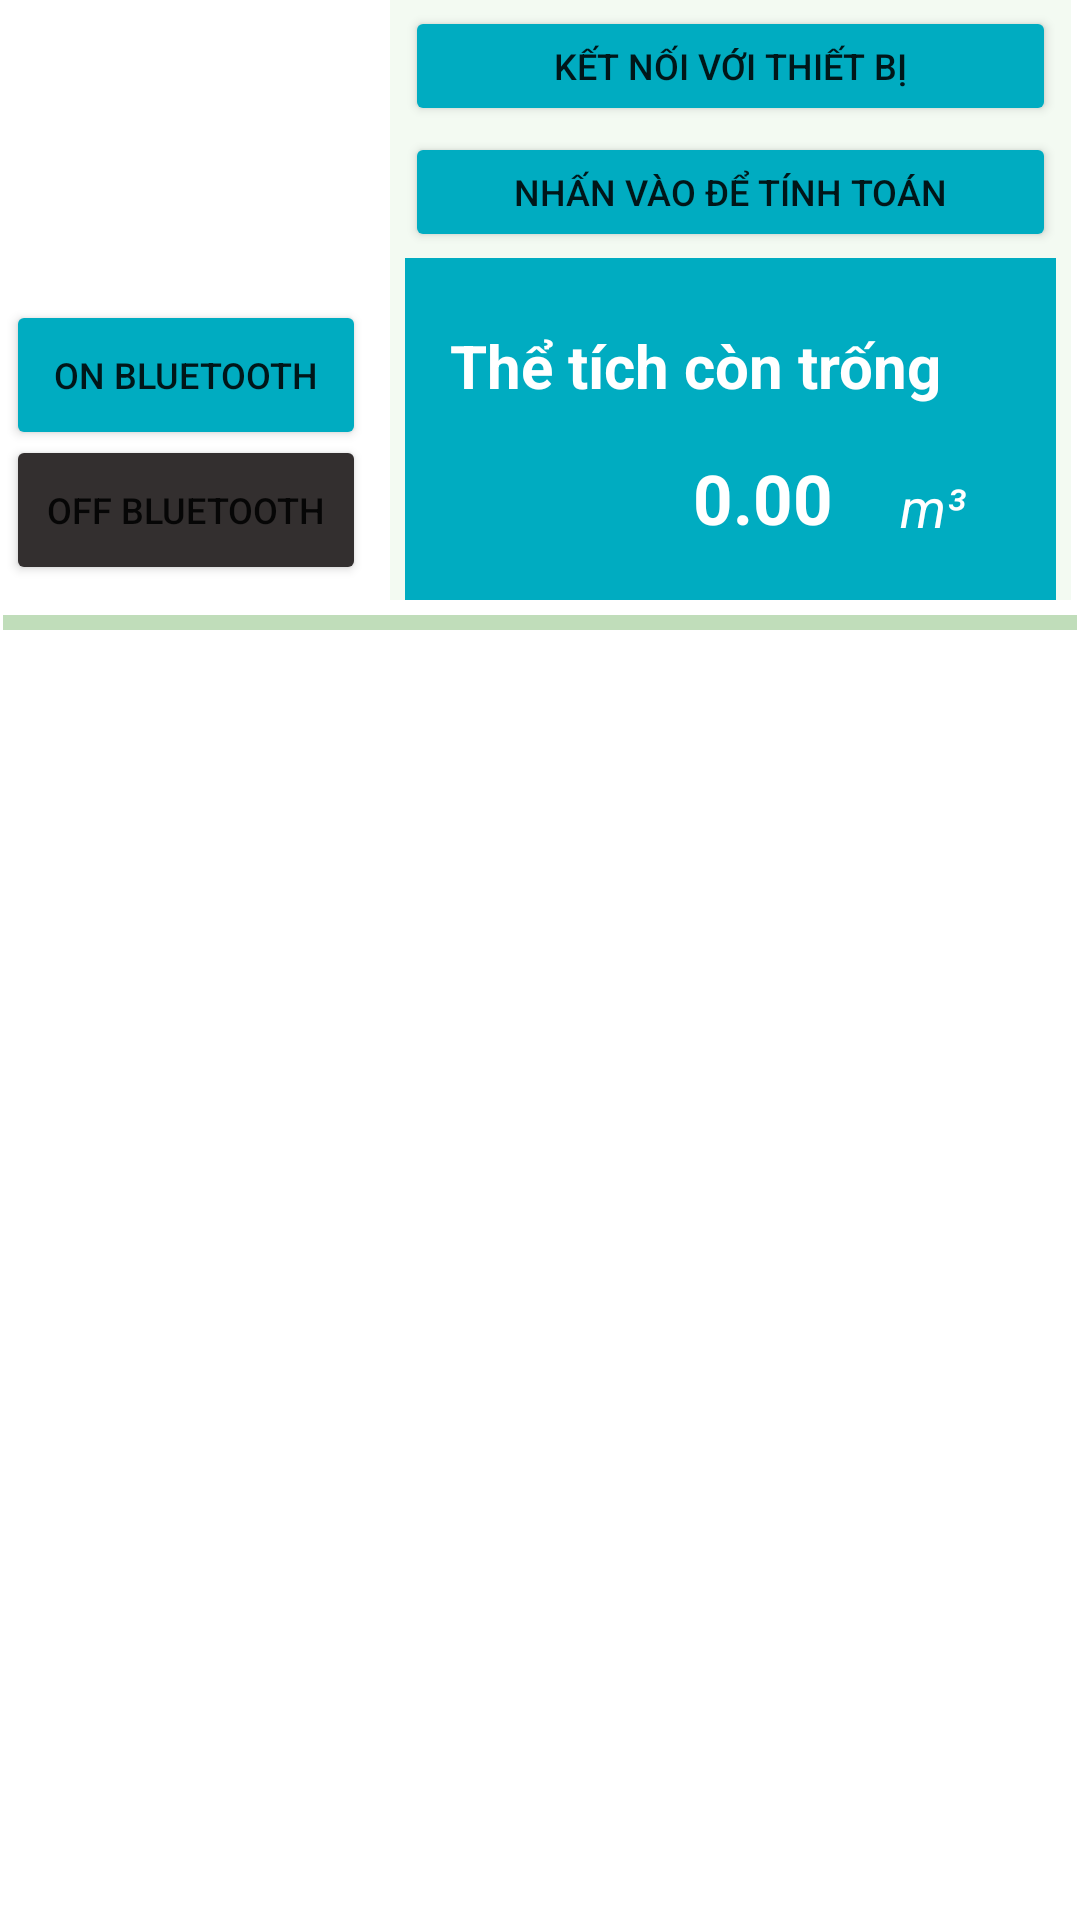

Android layout source for this screen:
<!-- AndroidManifest.xml: application theme Theme.Blue_tooth4 -->
<!-- res/layout/activity_main.xml -->
<?xml version="1.0" encoding="utf-8"?>
<LinearLayout xmlns:android="http://schemas.android.com/apk/res/android"
    xmlns:app="http://schemas.android.com/apk/res-auto"
    xmlns:tools="http://schemas.android.com/tools"
    android:layout_width="match_parent"
    android:layout_height="match_parent"
    android:orientation="vertical"
    tools:context=".MainActivity">

    <RelativeLayout
        android:layout_width="match_parent"
        android:layout_height="200dp">
        <RelativeLayout
            android:layout_width="125dp"
            android:layout_height="match_parent">
            <ImageView
                android:id="@+id/bluetoothIv"
                android:layout_width="120dp"
                android:layout_height="100dp"
                android:layout_marginLeft="2dp"
                android:layout_marginTop="5dp"
                />

            <Button
                android:id="@+id/onButn"
                android:layout_width="120dp"
                android:layout_height="50dp"
                android:layout_marginLeft="2dp"
                android:layout_marginTop="100dp"
                android:backgroundTint="#00ACC1"
                android:text="ON Bluetooth"
                android:textSize="12dp" />

            <Button
                android:id="@+id/offButn"
                android:layout_width="120dp"
                android:layout_height="50dp"
                android:layout_marginLeft="2dp"
                android:layout_marginTop="145dp"
                android:backgroundTint="#332F2F"
                android:text="off Bluetooth"
                android:textSize="12dp" />
        </RelativeLayout>

        <LinearLayout
            android:layout_width="match_parent"
            android:layout_height="match_parent"
            android:layout_alignParentBottom="true"
            android:layout_marginLeft="130dp"
            android:layout_marginRight="3dp"
            android:layout_marginBottom="0dp"
            android:background="#F3FAF2"
            android:orientation="vertical">

            <Button
                android:id="@+id/btnConexao"
                android:layout_width="match_parent"
                android:layout_height="40dp"
                android:layout_marginLeft="5dp"
                android:layout_marginTop="2dp"
                android:layout_marginRight="5dp"
                android:backgroundTint="#00ACC1"
                android:text="Kết nối với thiết bị"
                android:textSize="12dp" />

            <Button
                android:id="@+id/start"
                android:layout_width="match_parent"
                android:layout_height="40dp"
                android:layout_marginLeft="5dp"
                android:layout_marginTop="2dp"
                android:layout_marginRight="5dp"
                android:backgroundTint="#00ACC1"
                android:text="nhấn vào để tính toán"
                android:textSize="12dp"/>
            <RelativeLayout
                android:layout_width="match_parent"
                android:layout_height="match_parent"
                android:layout_marginTop="2dp"
                android:layout_marginRight="5dp"
                android:layout_marginLeft="5dp"
                android:background="#00ACC1">
                
                
                
                
                
                
                
                
                
                

                
                
                
                
                
                
                
                
                
                
                <TextView
                    android:layout_width="200dp"
                    android:layout_height="42dp"
                    android:layout_marginLeft="10dp"
                    android:layout_marginTop="15dp"
                    android:gravity="left|center"
                    android:paddingLeft="5dp"
                    android:text="Thể tích còn trống"
                    android:textColor="@color/white"
                    android:textSize="20dp"
                    android:textStyle="bold" />

                <TextView
                    android:id="@+id/tvthe_tich"
                    android:layout_width="70dp"
                    android:layout_height="40dp"
                    android:layout_marginLeft="80dp"
                    android:layout_marginTop="60dp"
                    android:gravity="left|center"
                    android:paddingLeft="16dp"
                    android:text="0.00"
                    android:textColor="@color/white"
                    android:textSize="23dp"
                    android:textStyle="bold" />

                <TextView
                    android:layout_width="30dp"
                    android:layout_height="30dp"
                    android:layout_marginLeft="160dp"
                    android:layout_marginTop="68dp"
                    android:layout_marginRight="2dp"
                    android:gravity="left|center"
                    android:paddingLeft="5dp"
                    android:text="m³"
                    android:textColor="@color/white"
                    android:textSize="18dp"
                    android:textStyle="italic" />







































            </RelativeLayout>

        </LinearLayout>
    </RelativeLayout>

    <GridView
        android:paddingTop="5dp"
        android:id="@+id/gridView"
        android:layout_marginLeft="1dp"
        android:layout_marginRight="1dp"
        android:layout_marginBottom="5dp"
        android:layout_width="wrap_content"
        android:layout_height="wrap_content"
        android:layout_marginTop="5dp"
        android:numColumns="10"
        android:horizontalSpacing="1dp"
        android:verticalSpacing="1dp"
        android:background="#C0DDBA"
        />
</LinearLayout>
<!-- resources referenced by this layout -->
<resources>
  <color name="white">#FFFFFFFF</color>
  <style name="Theme.Blue_tooth4" parent="Theme.MaterialComponents.DayNight.DarkActionBar">
          
          <item name="colorPrimary">@color/purple_500</item>
          <item name="colorPrimaryVariant">@color/purple_700</item>
          <item name="colorOnPrimary">@color/white</item>
          
          <item name="colorSecondary">@color/teal_200</item>
          <item name="colorSecondaryVariant">@color/teal_700</item>
          <item name="colorOnSecondary">@color/black</item>
          
          <item name="android:statusBarColor" tools:targetApi="l">?attr/colorPrimaryVariant</item>
          
      </style>
  <color name="purple_500">#00ACC1</color>
  <color name="purple_700">#FF3700B3</color>
  <color name="teal_200">#FF03DAC5</color>
  <color name="teal_700">#FF018786</color>
  <color name="black">#FF000000</color>
</resources>
